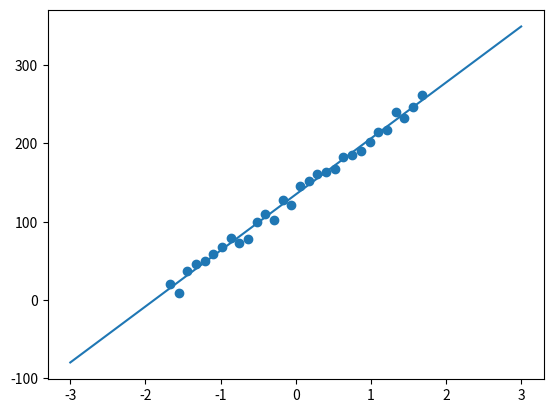

Write the Python code that produced this figure.
import numpy as np
import matplotlib.pyplot as plt

# 模拟一些数据
x_series = np.linspace(1, 50, 30)
y_series = []
for x in x_series:
    y_series.append(5 * x + 6 + np.random.uniform(-10, 10))

# plt.scatter(x_series, y_series)
# plt.show()

# 数据标准化 z-score规范化
z_series = (x_series - np.mean(x_series)) / np.std(x_series)
# plt.scatter(z_series, y_series)
# plt.show()

# 开始模拟 初始化参数
theta0 = np.random.rand()
theta1 = np.random.rand()


# 预测函数
def f(x):
    return theta0 + theta1 * x


def E(x, y):
    return 0.5 * np.sum((y - f(x)) ** 2)


# 学习率η
ETA = 0.001  # 1e-3
# 误差的差值
diff = 1
# 更新的次数
count = 0

error = E(z_series, y_series)
while diff > 0.001:
    temp0 = theta0 - ETA * np.sum(f(z_series) - y_series)
    temp1 = theta1 - ETA * np.sum((f(z_series) - y_series) * z_series)

    # 更新参数
    theta0 = temp0
    theta1 = temp1

    # 计算与上次误差
    current_error = E(z_series, y_series)
    diff = error - current_error
    error = current_error

    count = count + 1
    print("第{}次 theta0 = {:.3f} theta1 = {:.3f}, 差值 = {:.4f}".format(count, theta0, theta1, diff))

# 最终验证
plt.scatter(z_series, y_series)
x = np.linspace(-3, 3, 100)
plt.plot(x, f(x))
plt.show()
